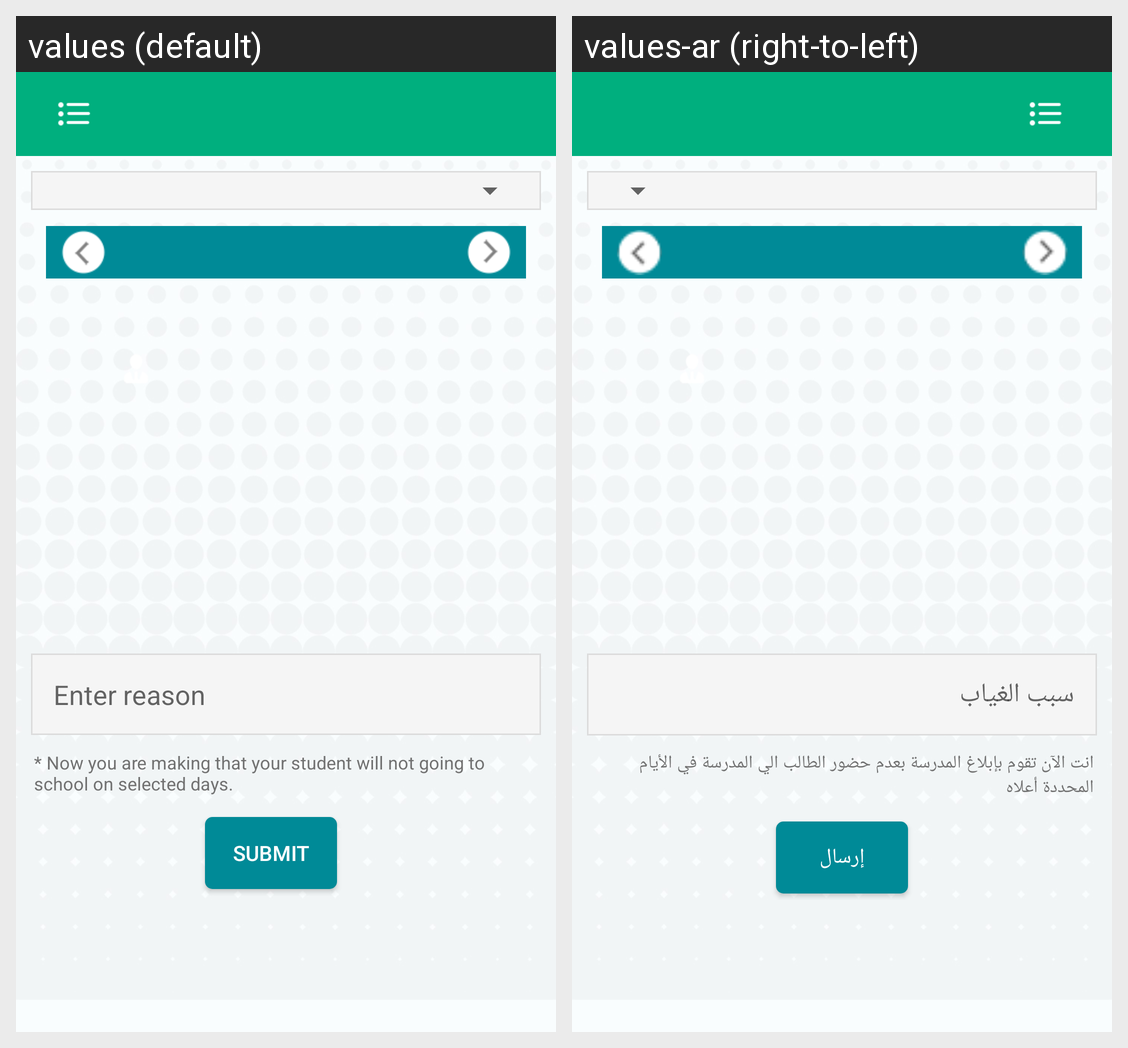

The same Android screen rendered under two of its app's locales, left to right. List the strings drawn on it with the default value and each locale's translation.
Android screen res/layout/activity_set_absent.xml rendered under 2 locales, left to right: values (default), values-ar (right-to-left). Device: Nexus 5 (rendered at 1080×1920; each locale shown at half size, 540×960, under a caption strip naming it); theme AppTheme.
Strings drawn on this screen, with the default value and each locale's value (text and hints the layout hard-codes, and strings that could not be matched under every locale, appear in the picture but are not listed):

reason
  values: Enter reason
  values-ar: سبب الغياب

notgoingschool
  values: * Now you are making that your student will not going to school on selected days.
  values-ar: انت الآن تقوم بإبلاغ المدرسة بعدم حضور الطالب الي المدرسة في الأيام المحددة أعلاه

submit
  values: SUBMIT
  values-ar: إرسال
